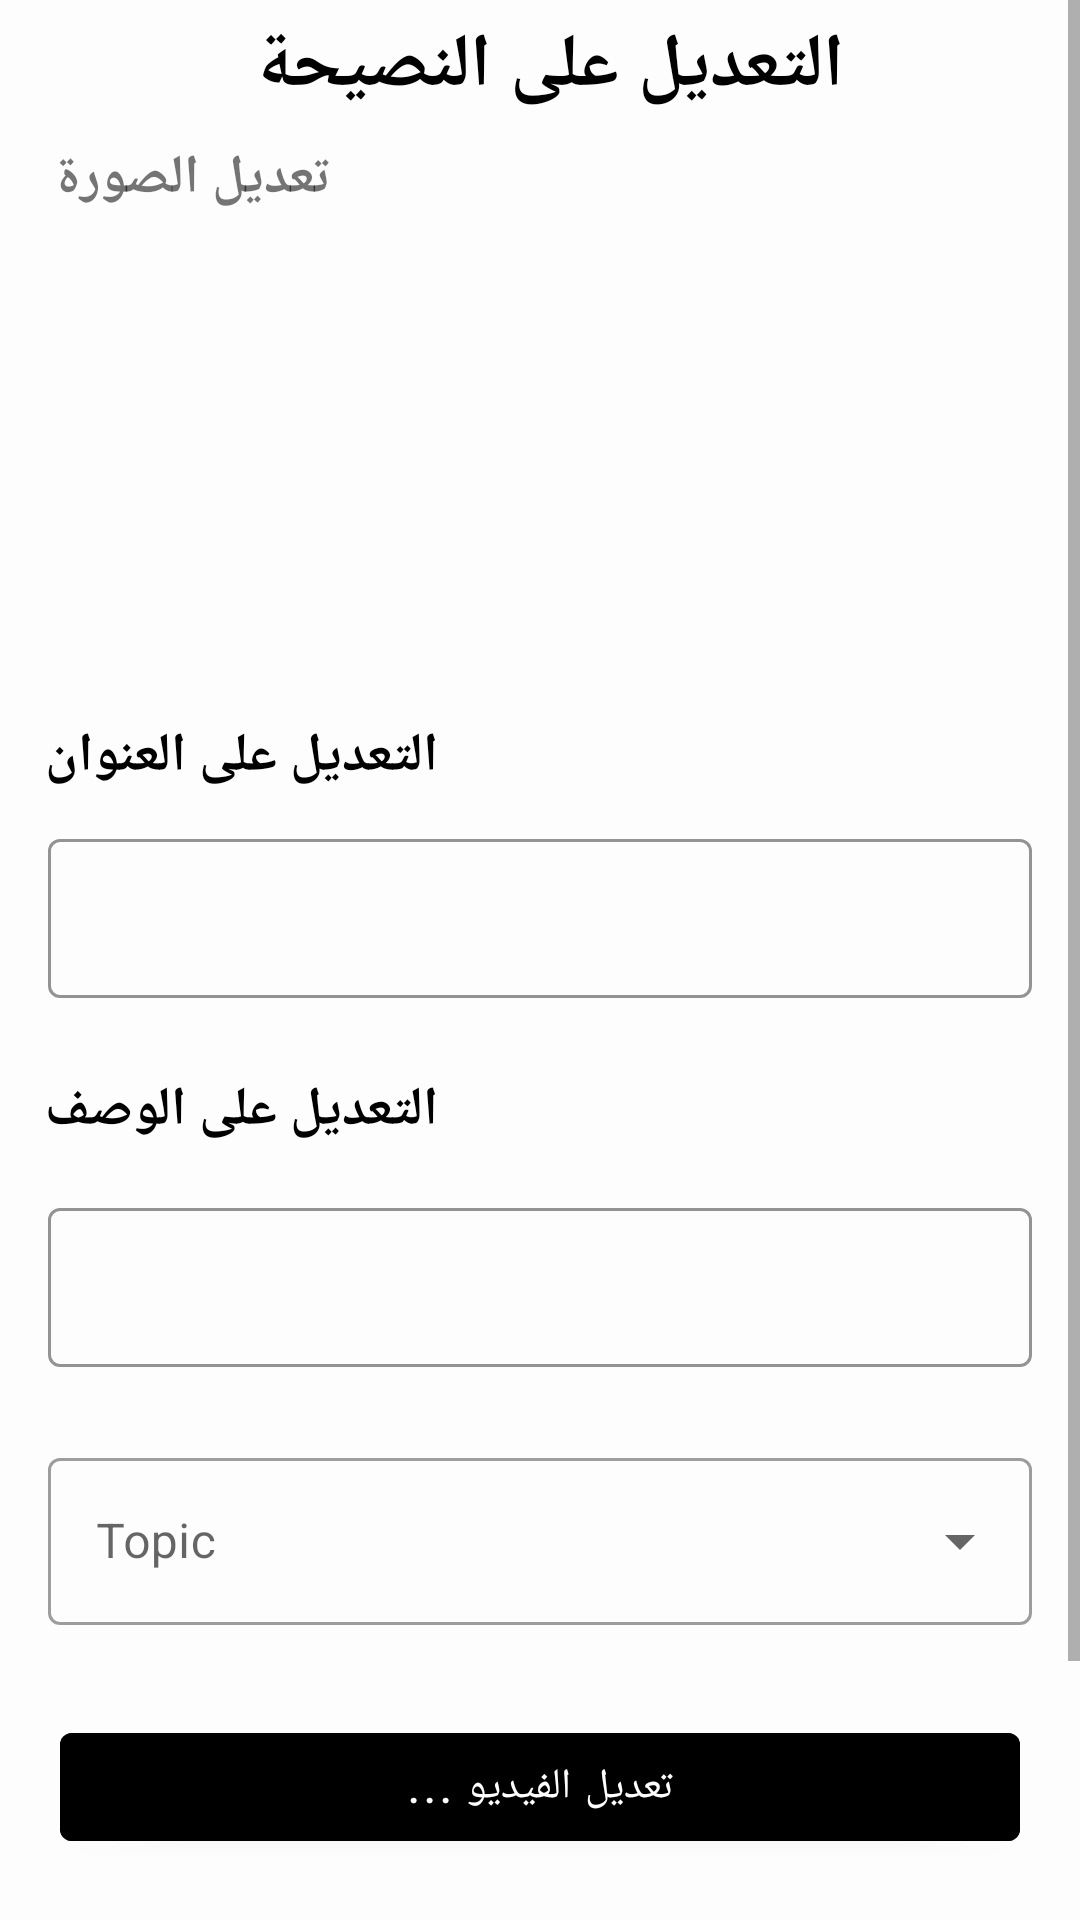

Produce the Android XML layout that renders to this screen, including the resource entries it uses.
<!-- AndroidManifest.xml: application theme Theme.PalliativeMedicine -->
<!-- res/layout/activity_update_advice.xml -->
<?xml version="1.0" encoding="utf-8"?>
<androidx.constraintlayout.widget.ConstraintLayout xmlns:android="http://schemas.android.com/apk/res/android"
    xmlns:app="http://schemas.android.com/apk/res-auto"
    xmlns:tools="http://schemas.android.com/tools"
    android:layout_width="match_parent"
    android:layout_height="match_parent"
    tools:context=".topic.AddAdvice"
    android:background="#11E3E0E0">

    <ScrollView
        android:layout_width="match_parent"
        android:layout_height="match_parent"
        android:layout_marginStart="0dp"
        android:layout_marginTop="0dp"
        app:layout_constraintStart_toStartOf="parent"
        app:layout_constraintTop_toTopOf="parent">

        <LinearLayout
            android:layout_width="match_parent"
            android:layout_height="match_parent"
            android:orientation="vertical">

            <TextView
                android:id="@+id/choosetxt"
                android:layout_width="match_parent"
                android:layout_height="wrap_content"
                android:layout_marginTop="5dp"
                android:text="التعديل على النصيحة "
                android:textAlignment="center"
                android:textColor="@color/black"
                android:textSize="25dp"
                android:textStyle="bold" />

            <LinearLayout
                android:id="@+id/layoutEdit"
                android:layout_width="match_parent"
                android:layout_height="wrap_content"
                android:orientation="vertical"
                android:padding="8dp">

                <TextView
                    android:layout_width="wrap_content"
                    android:layout_height="wrap_content"
                    android:layout_marginLeft="10dp"
                    android:text="@string/updateImage"
                    android:textSize="18sp"
                    android:textStyle="bold" />

                <ImageView
                    android:id="@+id/image"
                    android:layout_width="100dp"
                    android:layout_height="100dp"
                    android:layout_gravity="center"
                    android:layout_marginLeft="10dp"
                    android:layout_marginTop="10dp"
                    android:src="@drawable/image" />


            </LinearLayout>

            <LinearLayout
                android:layout_width="match_parent"
                android:layout_height="wrap_content"
                android:orientation="vertical">


                <TextView
                    android:id="@+id/tvAdd"
                    android:layout_width="wrap_content"
                    android:layout_height="wrap_content"
                    android:layout_marginStart="15dp"
                    android:layout_marginTop="50dp"
                    android:layout_marginEnd="20dp"
                    android:text="@string/updateTitle"
                    android:textColor="@color/black"
                    android:textSize="18sp"
                    android:textStyle="bold" />

                <com.google.android.material.textfield.TextInputLayout
                    android:id="@+id/emailLayout"
                    style="@style/LoginTextInputOuterFieldStyle"
                    android:layout_width="match_parent"
                    android:layout_height="wrap_content"
                    android:layout_marginHorizontal="16dp"
                    android:layout_marginTop="10dp"
                    app:boxStrokeColor="#9C27B0"
                    app:hintTextColor="#9C27B0"
                    app:layout_constraintEnd_toEndOf="parent"
                    app:layout_constraintHorizontal_bias="0.5"
                    app:layout_constraintStart_toStartOf="parent"
                    app:layout_constraintTop_toTopOf="parent">

                    <com.google.android.material.textfield.TextInputEditText
                        android:id="@+id/updateTitles"
                        style="@style/LoginTextInputInnerFieldStyle"
                        android:layout_width="match_parent"
                        android:layout_height="wrap_content"
                        android:inputType="textEmailAddress" />
                </com.google.android.material.textfield.TextInputLayout>

                <TextView
                    android:id="@+id/tvdetelis"
                    android:layout_width="wrap_content"
                    android:layout_height="wrap_content"
                    android:layout_marginStart="15dp"
                    android:layout_marginTop="10dp"
                    android:layout_marginEnd="20dp"
                    android:text="@string/updateDesc"
                    android:textColor="@color/black"
                    android:textSize="18sp"
                    android:textStyle="bold" />

                <com.google.android.material.textfield.TextInputLayout
                    android:id="@+id/emailsLayout"
                    style="@style/LoginTextInputOuterFieldStyle"
                    android:layout_width="match_parent"
                    android:layout_height="wrap_content"
                    android:layout_marginHorizontal="16dp"
                    android:layout_marginTop="15dp"
                    android:maxWidth="350dp"
                    app:boxStrokeColor="#9C27B0"
                    app:hintTextColor="#9C27B0"
                    app:layout_constraintEnd_toEndOf="parent"
                    app:layout_constraintHorizontal_bias="0.5"
                    app:layout_constraintStart_toStartOf="parent"
                    app:layout_constraintTop_toTopOf="parent">

                    <com.google.android.material.textfield.TextInputEditText
                        android:id="@+id/updateDesc"
                        style="@style/LoginTextInputInnerFieldStyle"
                        android:layout_width="match_parent"
                        android:layout_height="wrap_content"
                        android:inputType="textEmailAddress" />
                </com.google.android.material.textfield.TextInputLayout>


                <com.google.android.material.textfield.TextInputLayout
                    style="@style/Widget.MaterialComponents.TextInputLayout.OutlinedBox.ExposedDropdownMenu"
                    android:layout_width="match_parent"
                    android:layout_height="wrap_content"
                    android:layout_marginStart="16sp"
                    android:layout_marginTop="10dp"
                    android:layout_marginEnd="16sp"
                    android:layout_marginBottom="10dp"
                    android:hint="Topic">

                    <AutoCompleteTextView
                        android:id="@+id/UpdateTopic"
                        android:layout_width="match_parent"
                        android:layout_height="wrap_content" />
                </com.google.android.material.textfield.TextInputLayout>

                <com.google.android.exoplayer2.ui.PlayerView
                    android:id="@+id/playerView"
                    android:layout_width="match_parent"
                    android:layout_height="200dp"
                    android:visibility="gone"
                    />

                <com.google.android.material.button.MaterialButton
                    android:id="@+id/video"
                    android:layout_margin="20dp"
                    android:text="تعديل الفيديو ..."
                    android:backgroundTint="#000000"
                    android:layout_width="match_parent"
                    android:layout_height="wrap_content" />


                <com.google.android.material.button.MaterialButton
                    android:id="@+id/btnUpdate"
                    android:layout_width="match_parent"
                    android:layout_height="60dp"
                    android:layout_marginHorizontal="16dp"
                    android:layout_marginTop="10dp"
                    android:layout_marginBottom="30dp"
                    android:backgroundTint="#4CAF50"
                    android:padding="5dp"
                    android:shadowRadius="10"
                    android:text="@string/update"
                    android:textColor="#FFFFFF"
                    android:textSize="18sp"
                    android:textStyle="bold"
                    app:cornerRadius="30dp"
                    app:layout_constraintBottom_toBottomOf="parent"
                    app:layout_constraintEnd_toEndOf="parent"
                    app:layout_constraintHorizontal_bias="0.5"
                    app:layout_constraintStart_toStartOf="parent"
                    app:layout_constraintTop_toBottomOf="@+id/passwordLayout" />


            </LinearLayout>
        </LinearLayout>
    </ScrollView>


</androidx.constraintlayout.widget.ConstraintLayout>
<!-- resources referenced by this layout -->
<resources>
  <color name="black">#FF000000</color>
  <string name="update">تعديل</string>
  <string name="updateDesc">التعديل على الوصف</string>
  <string name="updateImage">تعديل الصورة</string>
  <string name="updateTitle">التعديل على العنوان</string>
  <style name="LoginTextInputInnerFieldStyle" parent="Widget.MaterialComponents.TextInputLayout.OutlinedBox">
          <item name="android:layout_width">match_parent</item>
          <item name="android:layout_height">wrap_content</item>
          <item name="android:textColor">@color/black</item>
          <item name="android:textColorHint">@color/black</item>
          <item name="android:maxLines">1</item>
          <item name="android:textSize">14sp</item>
          <item name="android:singleLine">true</item>
      </style>
  <style name="LoginTextInputOuterFieldStyle" parent="Widget.MaterialComponents.TextInputLayout.OutlinedBox">
          <item name="android:layout_width">match_parent</item>
          <item name="android:layout_height">wrap_content</item>
          <item name="android:layout_marginTop">15dp</item>
          <item name="android:layout_marginBottom">15dp</item>
      </style>
  <style name="Theme.PalliativeMedicine" parent="Theme.MaterialComponents.DayNight.NoActionBar">
          
          <item name="colorPrimary">#056960</item>
          <item name="colorPrimaryVariant">#5F5F5F</item>
          <item name="colorOnPrimary">@color/white</item>
          
          <item name="colorSecondary">@color/teal_200</item>
          <item name="colorSecondaryVariant">@color/teal_700</item>
          <item name="colorOnSecondary">@color/black</item>
          
          <item name="android:statusBarColor">?attr/colorPrimaryVariant</item>
          
      </style>
  <color name="white">#FFFFFFFF</color>
  <color name="teal_200">#FF03DAC5</color>
  <color name="teal_700">#FF018786</color>
</resources>
